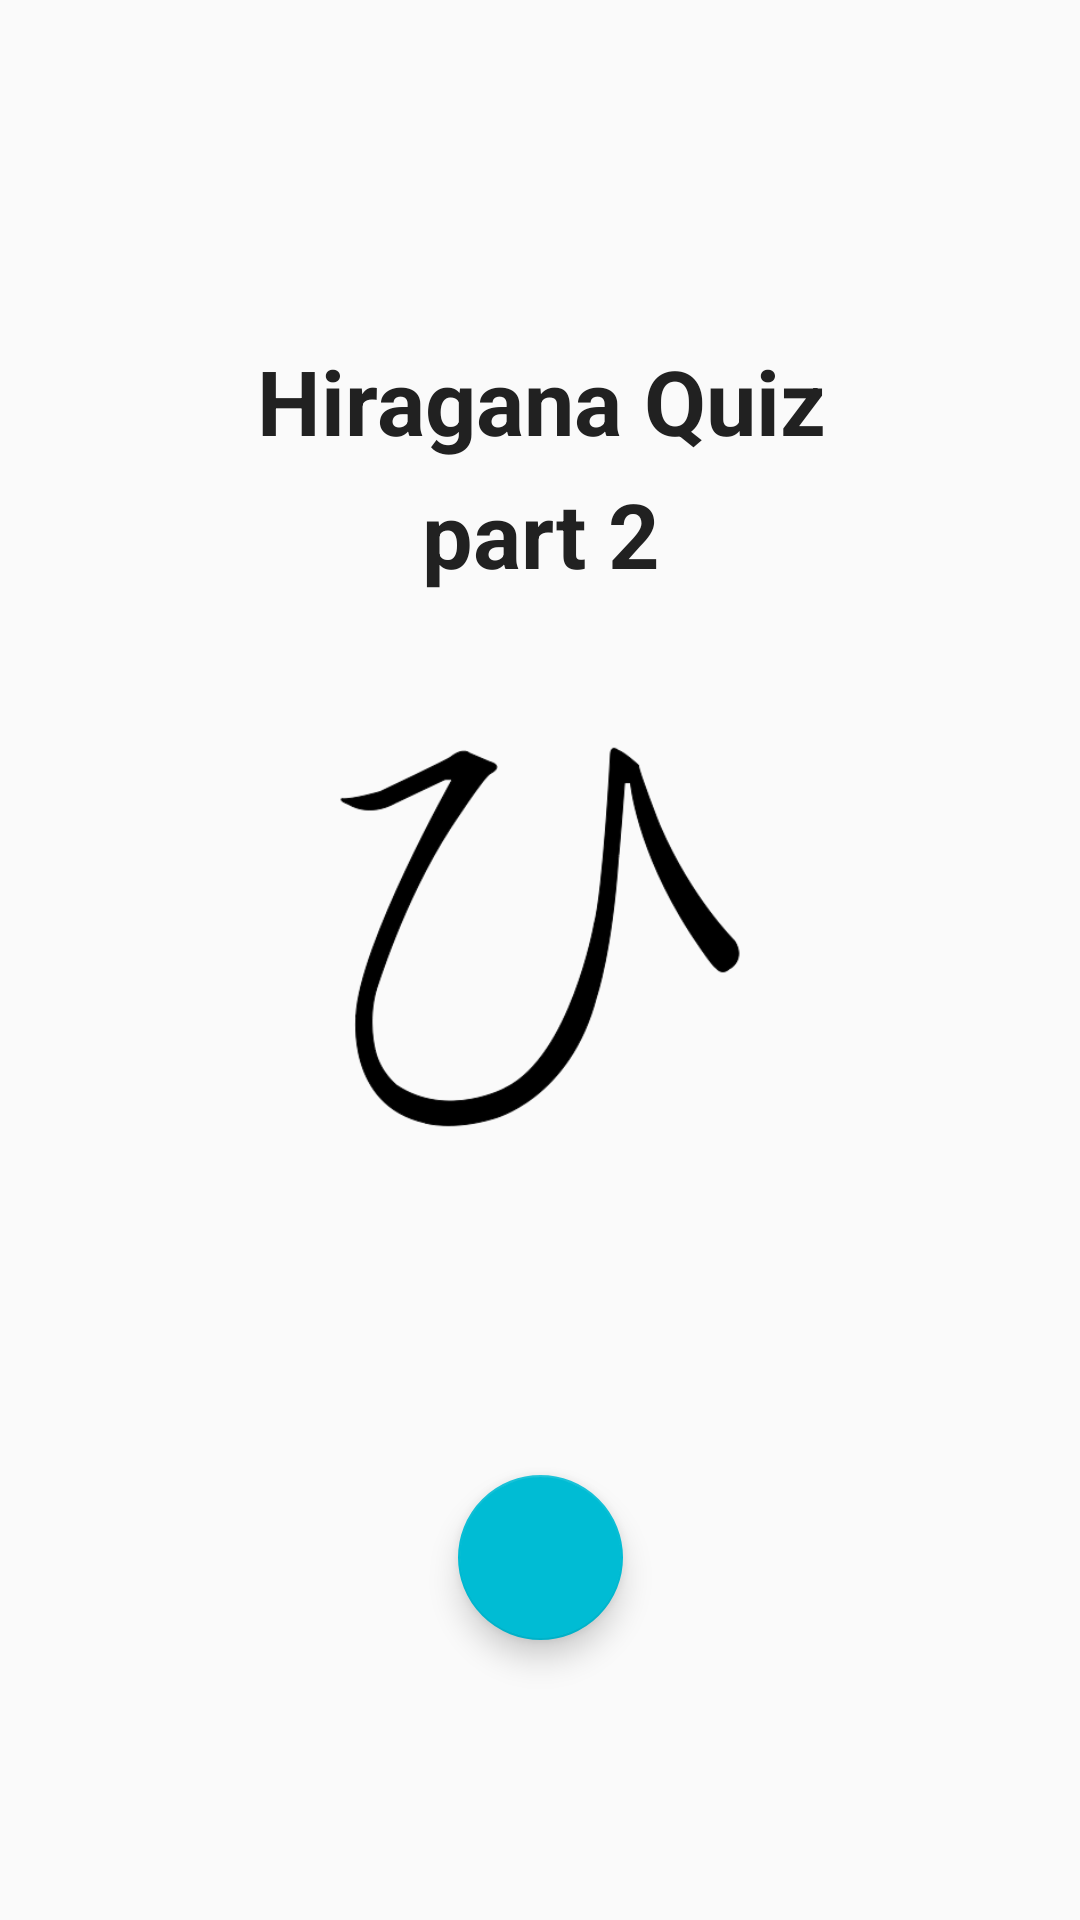

This screen was rendered from an Android layout file. Write that file and the resources it references.
<!-- AndroidManifest.xml: application theme AppTheme -->
<!-- res/layout/content_main2.xml -->
<?xml version="1.0" encoding="utf-8"?>
<android.support.constraint.ConstraintLayout xmlns:android="http://schemas.android.com/apk/res/android"
    xmlns:app="http://schemas.android.com/apk/res-auto"
    xmlns:tools="http://schemas.android.com/tools"
    android:layout_width="match_parent"
    android:layout_height="match_parent"
    android:backgroundTint="@color/colorPrimaryLight"
    app:layout_behavior="@string/appbar_scrolling_view_behavior"
    tools:targetApi="lollipop">

    <TextView
        android:id="@+id/mainTextView2"
        style="@style/MainTextView"
        app:layout_constraintBottom_toBottomOf="parent"
        app:layout_constraintHorizontal_bias="0.502"
        app:layout_constraintLeft_toLeftOf="parent"
        app:layout_constraintRight_toRightOf="parent"
        app:layout_constraintTop_toTopOf="parent"
        app:layout_constraintVertical_bias="0.189" />

    <TextView
        android:id="@+id/mainTextView2b"
        style="@style/MainTextView"
        android:text="@string/part_2"
        app:layout_constraintBottom_toBottomOf="parent"
        app:layout_constraintHorizontal_bias="0.502"
        app:layout_constraintLeft_toLeftOf="parent"
        app:layout_constraintRight_toRightOf="parent"
        app:layout_constraintTop_toTopOf="parent"
        app:layout_constraintVertical_bias="0.263" />

    <ImageView
        android:id="@+id/mainImageView2"
        style="@style/TitleImageView"
        android:contentDescription="@string/hiragana_image_desc"
        app:layout_constraintBottom_toBottomOf="parent"
        app:layout_constraintHorizontal_bias="1.0"
        app:layout_constraintLeft_toLeftOf="parent"
        app:layout_constraintRight_toRightOf="parent"
        app:layout_constraintTop_toTopOf="parent"
        app:layout_constraintVertical_bias="0.406"
        app:srcCompat="@drawable/hiragana" />

    <android.support.design.widget.FloatingActionButton
        android:id="@+id/titleFAB2"
        style="@style/FabButton"
        android:onClick="proceedToQuiz"
        app:layout_constraintBottom_toBottomOf="parent"
        app:layout_constraintHorizontal_bias="0.501"
        app:layout_constraintLeft_toLeftOf="parent"
        app:layout_constraintRight_toRightOf="parent"
        app:layout_constraintTop_toTopOf="parent"
        app:layout_constraintVertical_bias="0.86"
        app:srcCompat="@drawable/ic_arrow_forward_black_24dp" />


</android.support.constraint.ConstraintLayout>
<!-- resources referenced by this layout -->
<resources>
  <color name="colorPrimaryLight">#F5F5F5</color>
  <!-- drawable hiragana: png bitmap (drawable, 12266 bytes) -->
  <string name="hiragana_image_desc">image of the Hiragana symbol \'hi\'</string>
  <string name="part_2">part 2</string>
  <style name="FabButton">
          <item name="android:layout_margin">@dimen/fab_margin</item>
          <item name="android:layout_width">@dimen/fab_layout_width_height</item>
          <item name="android:layout_height">@dimen/fab_layout_width_height</item>
          <item name="android:layout_gravity">bottom|end</item>
      </style>
  <style name="MainTextView">
          <item name="android:layout_width">wrap_content</item>
          <item name="android:layout_height">wrap_content</item>
          <item name="android:text">@string/hiragana_quiz</item>
          <item name="android:textColor">@color/textColorPrimary</item>
          <item name="android:textSize">@dimen/title_text_size</item>
          <item name="android:textStyle">bold</item>
      </style>
  <style name="TitleImageView">
          <item name="android:layout_width">@dimen/image_layout_width</item>
          <item name="android:layout_height">@dimen/image_layout_height</item>
          <item name="android:layout_marginBottom">@dimen/layout_marginBottom</item>
          <item name="android:layout_marginEnd">@dimen/layout_marginEnd</item>
          <item name="android:layout_marginLeft">@dimen/layout_marginLeft</item>
          <item name="android:layout_marginRight">@dimen/image_layout_marginRight</item>
          <item name="android:layout_marginStart">@dimen/layout_marginStart</item>
          <item name="android:layout_marginTop">@dimen/layout_marginTop</item>
      </style>
  <style name="AppTheme" parent="Theme.AppCompat.Light.DarkActionBar">
          
          <item name="colorPrimary">@color/colorPrimary</item>
          <item name="colorPrimaryDark">@color/colorPrimaryDark</item>
          <item name="colorAccent">@color/colorAccent</item>
      </style>
  <dimen name="fab_margin">16dp</dimen>
  <dimen name="fab_layout_width_height">55dp</dimen>
  <string name="hiragana_quiz">Hiragana Quiz</string>
  <color name="textColorPrimary">#212121</color>
  <dimen name="title_text_size">30sp</dimen>
  <dimen name="image_layout_width">192dp</dimen>
  <dimen name="image_layout_height">190dp</dimen>
  <dimen name="layout_marginBottom">8dp</dimen>
  <dimen name="layout_marginEnd">84dp</dimen>
  <dimen name="layout_marginLeft">8dp</dimen>
  <dimen name="image_layout_marginRight">84dp</dimen>
  <dimen name="layout_marginStart">8dp</dimen>
  <dimen name="layout_marginTop">64dp</dimen>
  <color name="colorPrimary">#9E9E9E</color>
  <color name="colorPrimaryDark">#616161</color>
  <color name="colorAccent">#00BCD4</color>
</resources>
